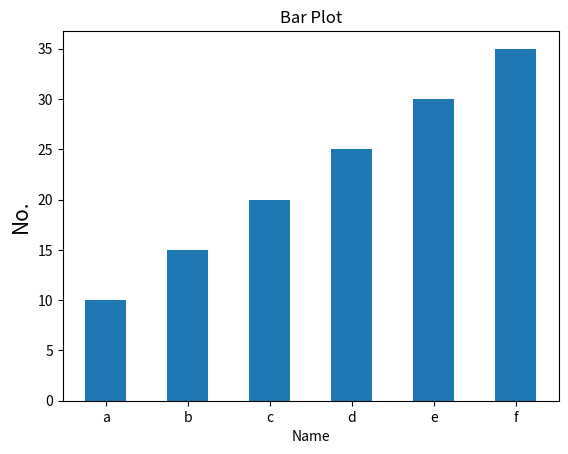

This chart was generated by the following Python code:
# Draw Bar plot and modify width size
import matplotlib.pyplot as plt
x = ["a","b","c","d","e","f"]
y = [ 10,15,20,25,30,35]
plt.xlabel("Name",fontsize=10)
plt.ylabel("No.",fontsize=15)
plt.title("Bar Plot")
plt.bar(x,y,width=0.5)
plt.show()
